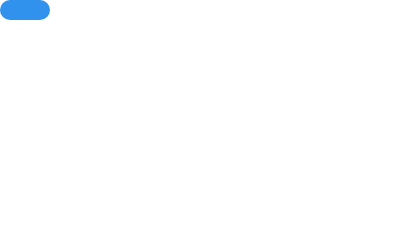
t = 0.00 s
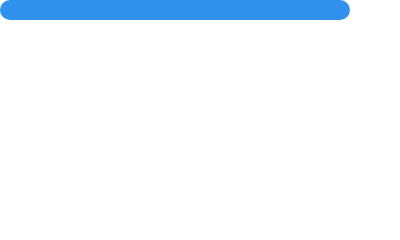
t = 0.30 s
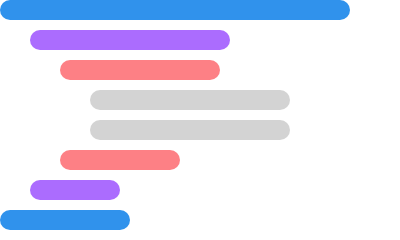
t = 2.00 s
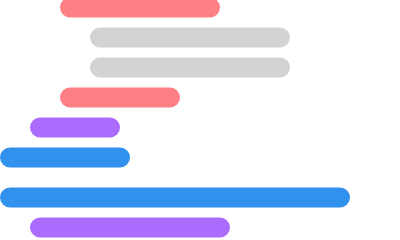
t = 2.50 s
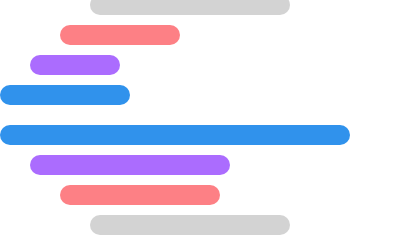
t = 3.00 s
t = 4.00 s: frame unchanged from t = 2.00 s, image omitted

The animated SVG that drew these frames (rendered in a browser with its animation timeline set to each time). Animation: 18 SMIL elements (animate=16,animateMotion=2); one cycle of 4.00 s, repeats indefinitely.

<svg xmlns="http://www.w3.org/2000/svg" width="400" height="240">
    <title>
        Awesome Code Loader
    </title>
<!--IN THIS PEN WE: - Adjusted the height of the "viewbox" to hide the extra "lines" down below-->
    <g id="group1" x="0" y="0" visibility="visible">
        <rect id="line1" width="50" height="20" x="0" y="0" rx="10" ry="10" style="fill:#3092ec">
            <animate id="line1_anim" fill="freeze" attributeName="width" dur="0.3s" from="50" to="350"/>
        </rect>
        <rect id="line2" width="0" height="20" x="30" y="30" rx="10" ry="10" style="fill:#ab6cfe">
            <animate id="line2_anim" fill="freeze" attributeName="width" begin="line1_anim.end" dur="0.3s" from="0" to="200"/>
        </rect>
        <rect id="line3" width="0" height="20" x="60" y="60" rx="10" ry="10" style="fill:#fd8085">
            <animate id="line3_anim" fill="freeze" attributeName="width" begin="line2_anim.end" dur="0.3s" from="0" to="160"/>
        </rect>
        <rect id="line4" width="0" height="20" x="90" y="90" rx="10" ry="10" style="fill:lightgrey">
            <animate id="line4_anim" fill="freeze" attributeName="width" begin="line3_anim.end" dur="0.2s" from="0" to="200"/>
        </rect>
        <rect id="line5" width="0" height="20" x="90" y="120" rx="10" ry="10" style="fill:lightgrey">
            <animate id="line5_anim" fill="freeze" attributeName="width" begin="line4_anim.end" dur="0.2s" from="0" to="200"/>
        </rect>
        <rect id="line6" width="0" height="20" x="60" y="150" rx="10" ry="10" style="fill:#fd8085">
            <animate id="line6_anim" fill="freeze" attributeName="width" begin="line5_anim.end" dur="0.2s" from="0" to="120"/>
        </rect>
        <rect id="line7" width="0" height="20" x="30" y="180" rx="10" ry="10" style="fill:#ab6cfe">
            <animate id="line7_anim" fill="freeze" attributeName="width" begin="line6_anim.end" dur="0.2s" from="0" to="90"/>
        </rect>
        <rect id="line8" width="0" height="20" x="0" y="210" rx="10" ry="10" style="fill:#3092ec">
            <animate id="line8_anim" fill="freeze" attributeName="width" begin="line7_anim.end" dur="0.3s" from="50" to="130"/>
        </rect>
        <animateMotion begin="line8_anim.end" dur="2s" from="0,0" repeatCount="indefinite" to="0,-250"/>
    </g>
    <g id="group2">
        <rect id="line9" width="0" height="20" x="0" y="250" rx="10" ry="10" style="fill:#3092ec">
            <animate id="line9_anim" fill="freeze" attributeName="width" begin="line8_anim.end;line9_anim.end+1.75" dur="0.25s" from="0" to="350"/>
        </rect>
        <rect id="line10" width="0" height="20" x="30" y="280" rx="10" ry="10" style="fill:#ab6cfe">
            <animate id="line10_anim" fill="freeze" attributeName="width" begin="line9_anim.end" dur="0.25s" from="0" to="200"/>
        </rect>
        <rect id="line11" width="0" height="20" x="60" y="310" rx="10" ry="10" style="fill:#fd8085">
            <animate id="line11_anim" fill="freeze" attributeName="width" begin="line10_anim.end" dur="0.25s" from="0" to="160"/>
        </rect>
        <rect id="line12" width="0" height="20" x="90" y="340" rx="10" ry="10" style="fill:lightgrey">
            <animate id="line12_anim" fill="freeze" attributeName="width" begin="line11_anim.end" dur="0.25s" from="0" to="200"/>
        </rect>
        <rect id="line13" width="0" height="20" x="90" y="370" rx="10" ry="10" style="fill:lightgrey">
            <animate id="line13_anim" fill="freeze" attributeName="width" begin="line12_anim.end" dur="0.25s" from="0" to="200"/>
        </rect>
        <rect id="line14" width="0" height="20" x="60" y="400" rx="10" ry="10" style="fill:#fd8085">
            <animate id="line14_anim" fill="freeze" attributeName="width" begin="line13_anim.end" dur="0.25s" from="0" to="120"/>
        </rect>
        <rect id="line15" width="0" height="20" x="30" y="430" rx="10" ry="10" style="fill:#ab6cfe">
            <animate id="line15_anim" fill="freeze" attributeName="width" begin="line14_anim.end" dur="0.25s" from="0" to="90"/>
        </rect>
        <rect id="line16" width="0" height="20" x="0" y="460" rx="10" ry="10" style="fill:#3092ec">
            <animate id="line16_anim" fill="freeze" attributeName="width" begin="line15_anim.end" dur="0.25s" from="0" to="130"/>
        </rect>
        <animateMotion id="scroll_anim" begin="2s" dur="2s" from="0,0" repeatCount="indefinite" to="0,-250"/>
<!--<set attributeName="visibility" attributeType="CSS" to="hidden" begin="4s" fill="freeze"/>-->
    </g>
</svg>
